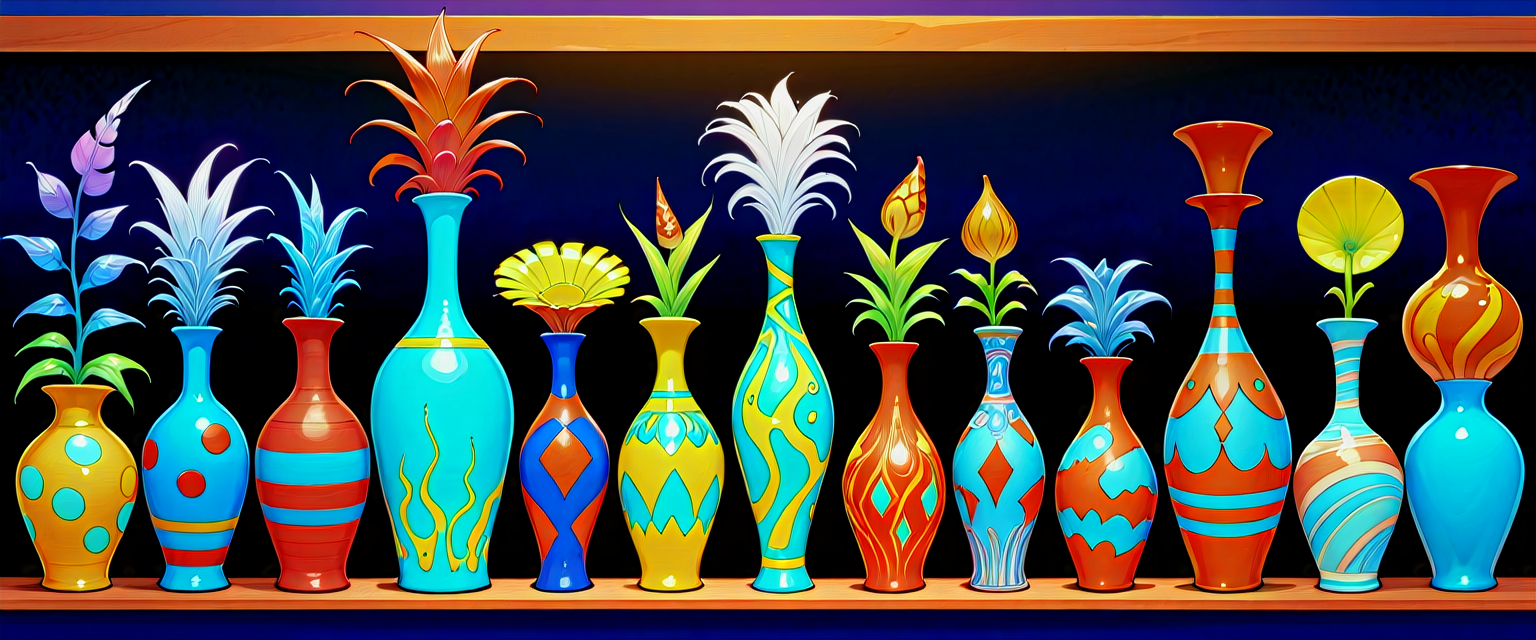
Generation parameters embedded in this image by ComfyUI (PNG 'prompt' text chunk: the API-format workflow graph, JSON):
{"3":{"inputs":{"seed":["14",0],"steps":30,"cfg":4.6000000000000005,"sampler_name":"dpmpp_3m_sde_gpu","scheduler":"exponential","denoise":1.0,"latent_image":["11",0],"model":["18",0],"positive":["6",0],"negative":["7",0]},"class_type":"KSampler"},"4":{"inputs":{"ckpt_name":"sdxlYamersAnime_stageAnima.safetensors"},"class_type":"CheckpointLoaderSimple"},"6":{"inputs":{"text":"2d Artwork, row of extraordinary creative:1.1 seussical:1.2 pottery. Imaginative, strange. Incredible, Masterpiece. Variety:1.4","clip":["4",1]},"class_type":"CLIPTextEncode"},"7":{"inputs":{"text":"boring, uninteresting forms,  low-quality, photograph, real, people, creature:1.2, face:1.2, head, identical:1.2, duplicate, 3D:1.3, text","clip":["4",1]},"class_type":"CLIPTextEncode"},"8":{"inputs":{"samples":["3",0],"vae":["4",2]},"class_type":"VAEDecode"},"9":{"inputs":{"filename_prefix":"ComfyUI","images":["8",0]},"class_type":"SaveImage"},"10":{"inputs":{"MODEL":["18",0],"CLIP":["4",1],"VAE":["4",2]},"class_type":"Anything Everywhere3"},"11":{"inputs":{"ratio_selected":"21:9 [1536x640 landscape]","batch_size":1},"class_type":"Empty Latent Ratio Select SDXL"},"12":{"inputs":{"CONDITIONING":["7",0]},"class_type":"Prompts Everywhere"},"13":{"inputs":{"b1":1.3,"b2":1.4,"s1":0.9,"s2":0.2,"model":["4",0]},"class_type":"FreeU_V2"},"14":{"inputs":{"seed":115},"class_type":"Seed Everywhere"},"15":{"inputs":{"lora_name":"repair_slider.pt","strength_model":2.0,"model":["13",0]},"class_type":"LoraLoaderModelOnly"},"16":{"inputs":{"lora_name":"cluttered_room.pt","strength_model":1.0,"model":["15",0]},"class_type":"LoraLoaderModelOnly"},"18":{"inputs":{"lora_name":"detailed_notrigger.safetensors","strength_model":1.0,"model":["16",0]},"class_type":"LoraLoaderModelOnly"},"92":{"inputs":{"lora_name":"cluttered_room.pt","strength_model":0.7000000000000001,"model":["18",0]},"class_type":"LoraLoaderModelOnly"}}